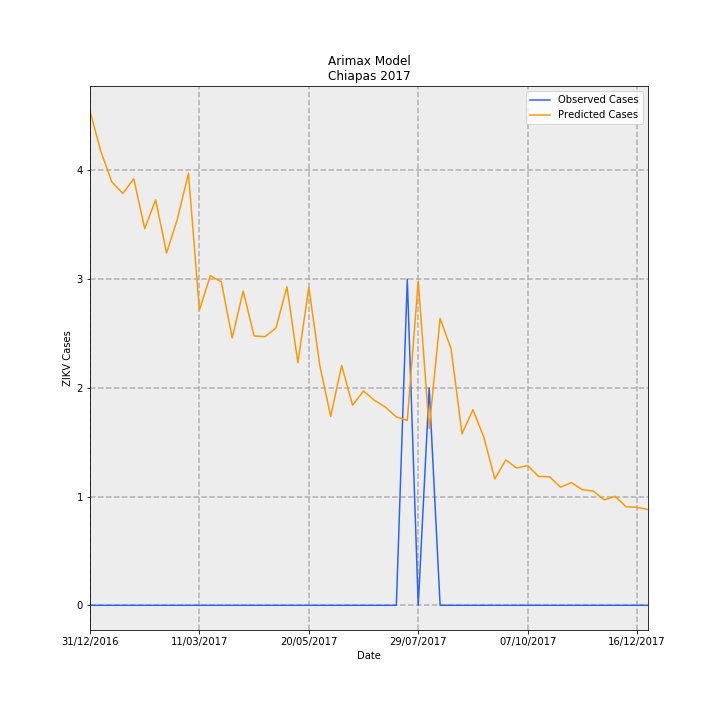

Source data for this figure (header and first rows):
Date, predictions_incidence, observed_incidence, Predicted Cases, Observed Cases, error
31/12/2016, 0.08711, 0.0, 4.545, 0.0, -4.545
07/01/2017, 0.07995, 0.0, 4.172, 0.0, -4.172
14/01/2017, 0.07462, 0.0, 3.894, 0.0, -3.894
21/01/2017, 0.07259, 0.0, 3.788, 0.0, -3.788
28/01/2017, 0.07519, 0.0, 3.923, 0.0, -3.923
04/02/2017, 0.06639, 0.0, 3.464, 0.0, -3.464
11/02/2017, 0.07146, 0.0, 3.729, 0.0, -3.729
18/02/2017, 0.0621, 0.0, 3.241, 0.0, -3.241
25/02/2017, 0.06816, 0.0, 3.557, 0.0, -3.557
04/03/2017, 0.07616, 0.0, 3.974, 0.0, -3.974
11/03/2017, 0.05207, 0.0, 2.717, 0.0, -2.717
18/03/2017, 0.0581, 0.0, 3.032, 0.0, -3.032
25/03/2017, 0.05704, 0.0, 2.976, 0.0, -2.976
01/04/2017, 0.04712, 0.0, 2.459, 0.0, -2.459
08/04/2017, 0.0554, 0.0, 2.891, 0.0, -2.891
15/04/2017, 0.04748, 0.0, 2.478, 0.0, -2.478
22/04/2017, 0.04735, 0.0, 2.471, 0.0, -2.471
29/04/2017, 0.0489, 0.0, 2.551, 0.0, -2.551
06/05/2017, 0.05616, 0.0, 2.93, 0.0, -2.93
13/05/2017, 0.04277, 0.0, 2.232, 0.0, -2.232
20/05/2017, 0.05607, 0.0, 2.926, 0.0, -2.926
27/05/2017, 0.04233, 0.0, 2.209, 0.0, -2.209
03/06/2017, 0.03329, 0.0, 1.737, 0.0, -1.737
10/06/2017, 0.04229, 0.0, 2.207, 0.0, -2.207
17/06/2017, 0.03526, 0.0, 1.84, 0.0, -1.84
24/06/2017, 0.03778, 0.0, 1.972, 0.0, -1.972
01/07/2017, 0.03612, 0.0, 1.885, 0.0, -1.885
08/07/2017, 0.03493, 0.0, 1.822, 0.0, -1.822
15/07/2017, 0.0332, 0.0, 1.732, 0.0, -1.732
22/07/2017, 0.03259, 0.05749, 1.701, 3.0, 1.299
29/07/2017, 0.05713, 0.0, 2.981, 0.0, -2.981
05/08/2017, 0.03116, 0.03833, 1.626, 2.0, 0.374
12/08/2017, 0.05056, 0.0, 2.638, 0.0, -2.638
19/08/2017, 0.04524, 0.0, 2.361, 0.0, -2.361
26/08/2017, 0.03022, 0.0, 1.577, 0.0, -1.577
02/09/2017, 0.03448, 0.0, 1.799, 0.0, -1.799
09/09/2017, 0.02961, 0.0, 1.545, 0.0, -1.545
16/09/2017, 0.02229, 0.0, 1.163, 0.0, -1.163
23/09/2017, 0.02563, 0.0, 1.337, 0.0, -1.337
30/09/2017, 0.0242, 0.0, 1.263, 0.0, -1.263
07/10/2017, 0.02464, 0.0, 1.286, 0.0, -1.286
14/10/2017, 0.02271, 0.0, 1.185, 0.0, -1.185
21/10/2017, 0.02265, 0.0, 1.182, 0.0, -1.182
28/10/2017, 0.02083, 0.0, 1.087, 0.0, -1.087
04/11/2017, 0.02163, 0.0, 1.129, 0.0, -1.129
11/11/2017, 0.02037, 0.0, 1.063, 0.0, -1.063
18/11/2017, 0.02014, 0.0, 1.051, 0.0, -1.051
25/11/2017, 0.01859, 0.0, 0.9698, 0.0, -0.9698
02/12/2017, 0.01921, 0.0, 1.002, 0.0, -1.002
09/12/2017, 0.01736, 0.0, 0.9059, 0.0, -0.9059
16/12/2017, 0.01727, 0.0, 0.9014, 0.0, -0.9014
23/12/2017, 0.01687, 0.0, 0.8802, 0.0, -0.8802
